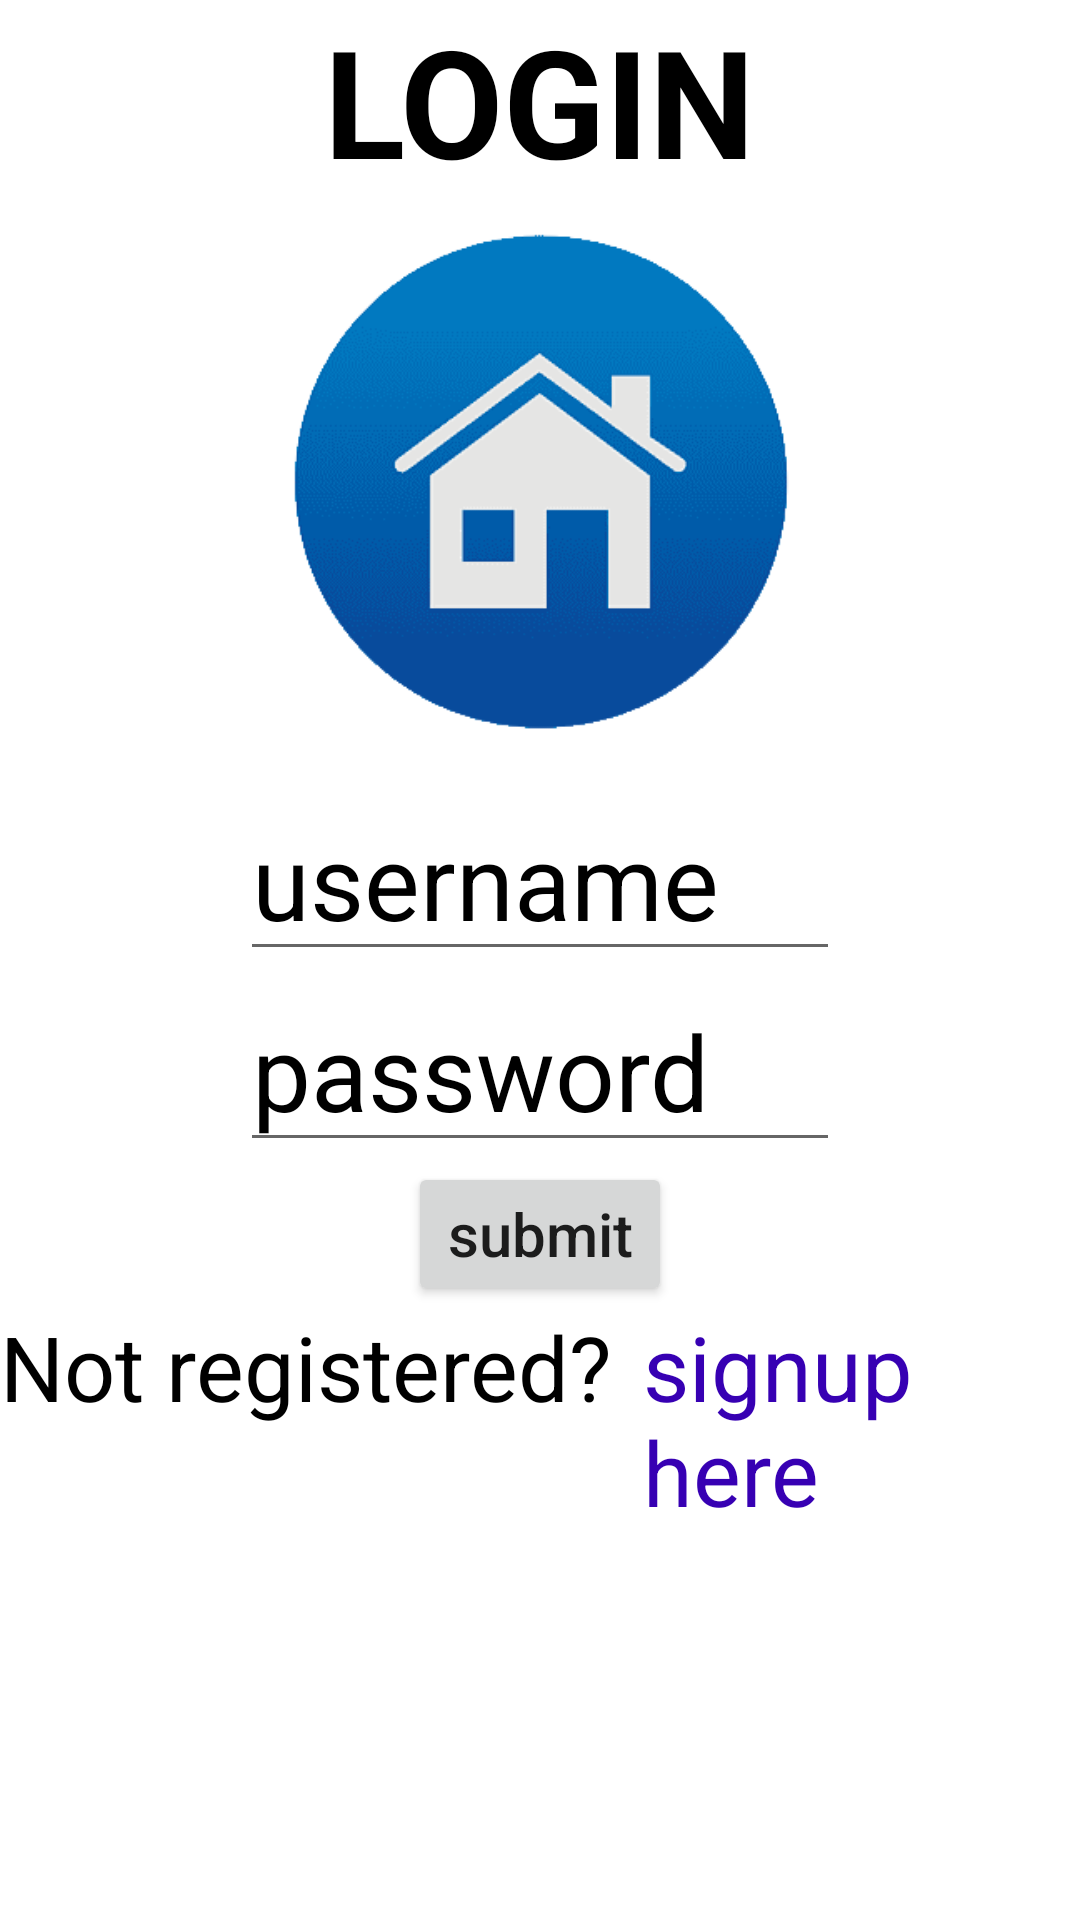

Here is an Android app screen rendered from its layout file. Give the layout XML and the strings, colors and styles it references.
<!-- AndroidManifest.xml: application theme Theme.RentalApp -->
<!-- res/layout/activity_login.xml -->
<?xml version="1.0" encoding="utf-8"?>
<androidx.constraintlayout.widget.ConstraintLayout xmlns:android="http://schemas.android.com/apk/res/android"
    xmlns:app="http://schemas.android.com/apk/res-auto"
    xmlns:tools="http://schemas.android.com/tools"
    android:layout_width="match_parent"
    android:layout_height="match_parent"
    tools:context=".login">

    <LinearLayout
        android:layout_width="match_parent"
        android:layout_height="match_parent"
        android:orientation="vertical"

        >        <TextView
        android:id="@+id/LOGIN"
        android:layout_width="wrap_content"
        android:layout_height="60dp"
        android:textColor="@color/black"
        android:text="LOGIN"
        android:layout_gravity="center"
        android:textStyle="bold"
        android:textSize="50dp"

        />

        <ImageView
            android:layout_width="200dp"
            android:layout_height="200dp"
            android:background="@drawable/homeimage1"
            android:layout_gravity="center"
            ></ImageView>

        <EditText
            android:id="@+id/loginUsername"
            android:layout_width="200dp"
            android:layout_height="wrap_content"
            android:layout_gravity="center"
            android:drawableEnd="@drawable/baseline_person_24"

            android:hint="username"
            android:textColorHint="@color/black"
            android:textSize="35dp"
            android:textColor="@color/black"


            />

        <EditText
            android:id ="@+id/loginPassword"
            android:layout_width ="200dp"
            android:layout_height="wrap_content"
            android:layout_gravity="center"
            android:hint="password"
            android:inputType="textPassword"
            android:textColor="@color/black"
            android:textColorHint="@color/black"
            android:textSize="35dp"
            android:drawableEnd="@drawable/baseline_lock_24"
            ></EditText>


        <Button
            android:id="@+id/btn1"
            android:layout_width="wrap_content"
            android:layout_height="wrap_content"
            android:layout_gravity="center"
            android:text="submit"
            android:textAllCaps="false"
            android:textSize="20dp"


            />

        <LinearLayout
            android:layout_width="match_parent"
            android:layout_height="wrap_content"
            android:orientation="horizontal"
            >
            <TextView
                android:layout_width="wrap_content"
                android:layout_height="wrap_content"
                android:text="Not registered?"
                android:textSize="30dp"
                android:gravity="left"
                android:textColor="@color/black"

                ></TextView>

            <TextView
                android:id="@+id/signup"
                android:layout_width="wrap_content"
                android:layout_height="wrap_content"

                android:gravity="left"
                android:layout_marginLeft="10dp"
                android:text="signup here"
                android:textSize="30sp"
                android:textColor="@color/purple_700"


                ></TextView>

        </LinearLayout>


    </LinearLayout>

</androidx.constraintlayout.widget.ConstraintLayout>
<!-- resources referenced by this layout -->
<resources>
  <!-- drawable homeimage1: png bitmap (drawable, 19905 bytes) -->
  <style name="Theme.RentalApp" parent="Theme.MaterialComponents.DayNight.DarkActionBar">
          
          <item name="colorPrimary">@color/purple_500</item>
          <item name="colorPrimaryVariant">@color/purple_700</item>
          <item name="colorOnPrimary">@color/white</item>
          
          <item name="colorSecondary">@color/teal_200</item>
          <item name="colorSecondaryVariant">@color/teal_700</item>
          <item name="colorOnSecondary">@color/black</item>
          
          <item name="android:statusBarColor">?attr/colorPrimaryVariant</item>
          
      </style>
  <!-- not gathered from this repository: default colours our renderer supplied (Android Studio template values) -->
  <color name="purple_500">#FF6200EE</color>
  <color name="purple_700">#FF3700B3</color>
  <color name="teal_200">#FF03DAC5</color>
  <color name="teal_700">#FF018786</color>
  <color name="black">#FF000000</color>
  <color name="white">#FFFFFFFF</color>
</resources>
